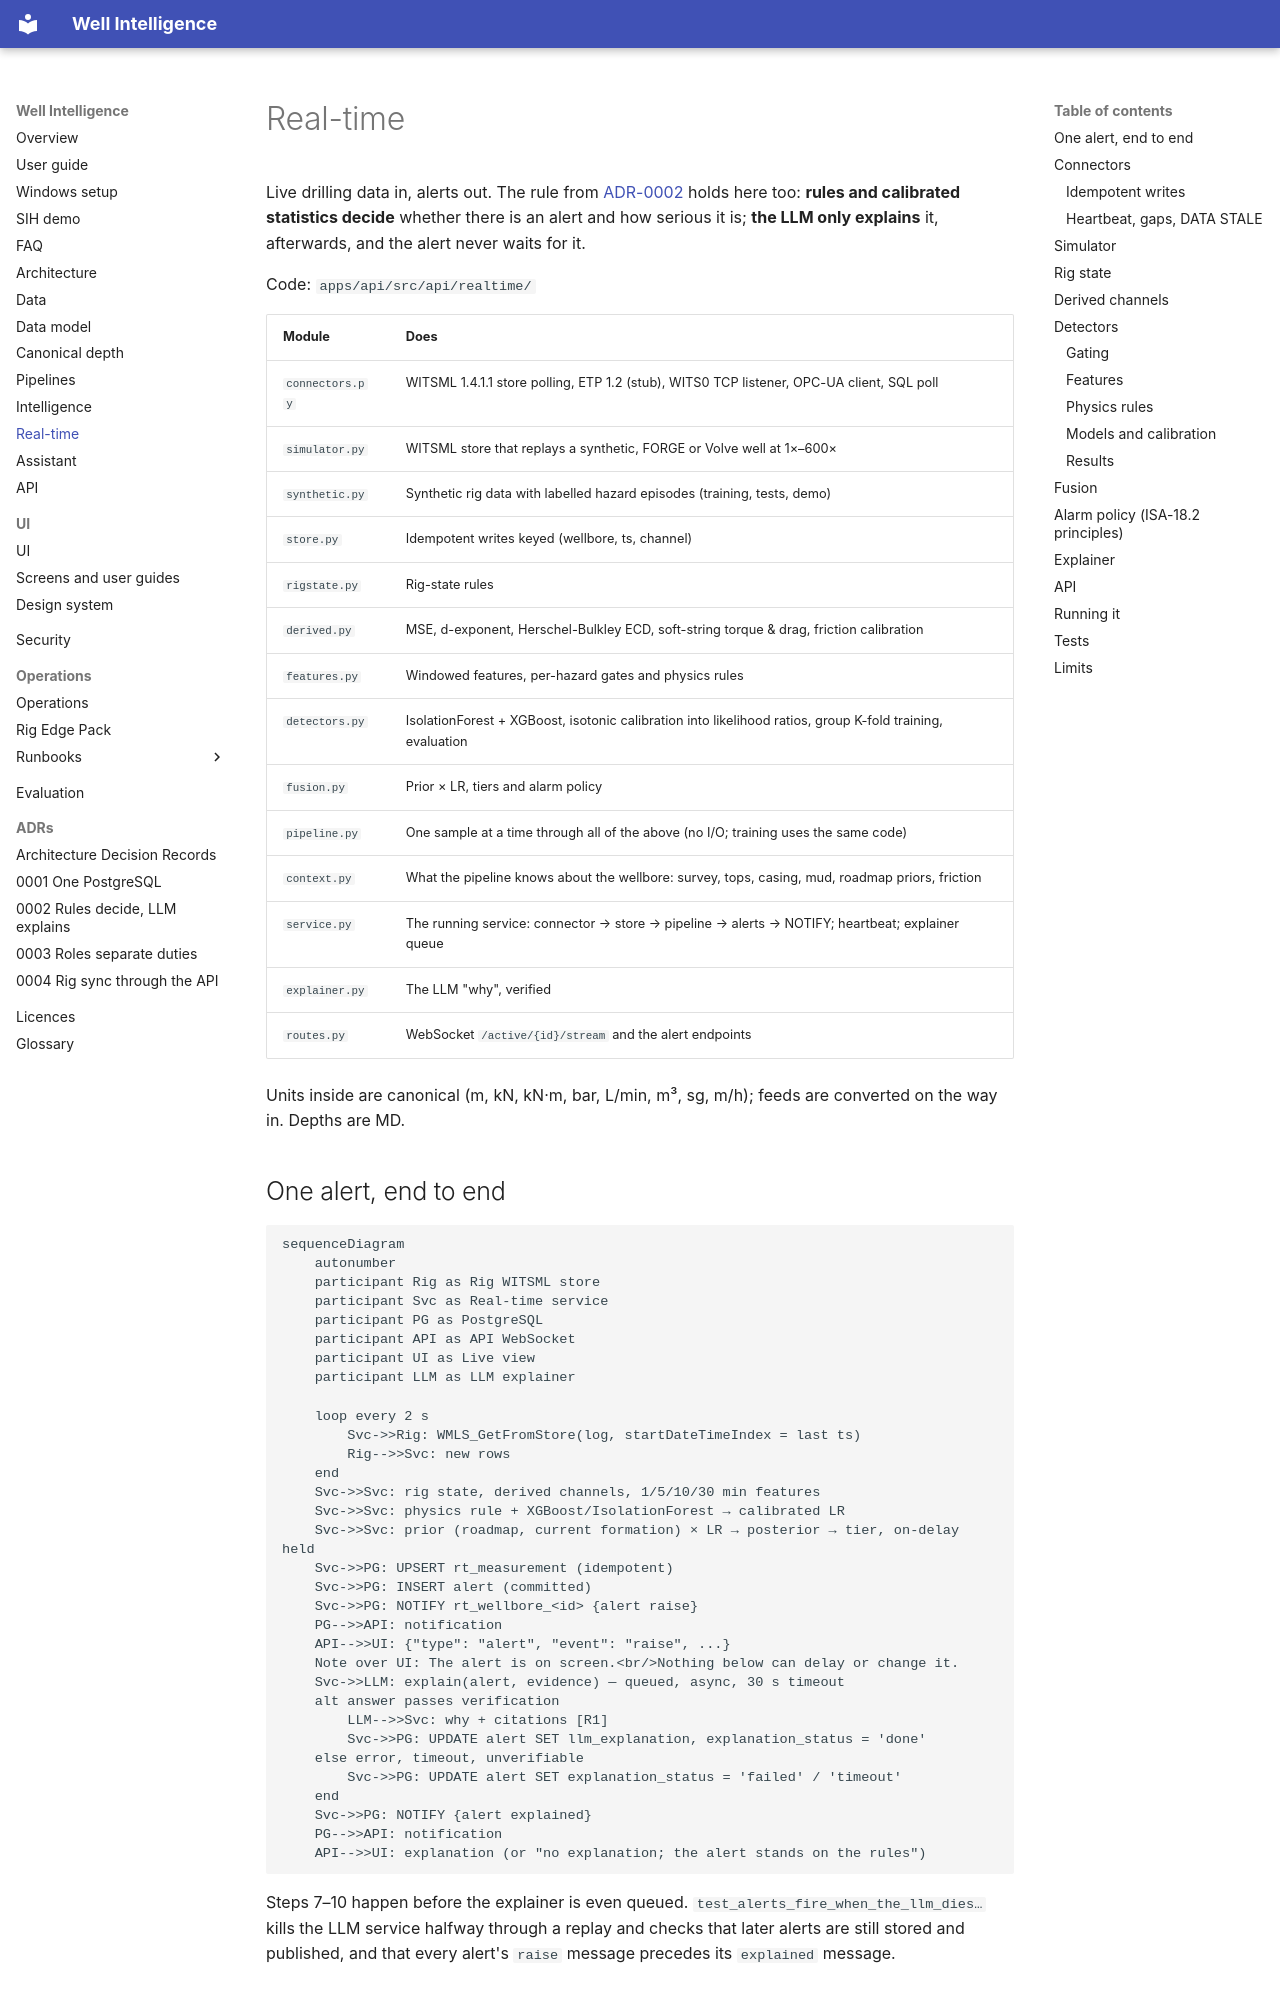

repository: mak3012/SIH_2026 · page: realtime/index.html · generator: mkdocs

# Real-time

Live drilling data in, alerts out. The rule from [ADR-0002](adr/0002-rules-decide-llm-explains.md)
holds here too: **rules and calibrated statistics decide** whether there is an alert and how
serious it is; **the LLM only explains** it, afterwards, and the alert never waits for it.

Code: `apps/api/src/api/realtime/`

| Module | Does |
|---|---|
| `connectors.py` | WITSML 1.4.1.1 store polling, ETP 1.2 (stub), WITS0 TCP listener, OPC-UA client, SQL poll |
| `simulator.py` | WITSML store that replays a synthetic, FORGE or Volve well at 1×–600× |
| `synthetic.py` | Synthetic rig data with labelled hazard episodes (training, tests, demo) |
| `store.py` | Idempotent writes keyed (wellbore, ts, channel) |
| `rigstate.py` | Rig-state rules |
| `derived.py` | MSE, d-exponent, Herschel-Bulkley ECD, soft-string torque & drag, friction calibration |
| `features.py` | Windowed features, per-hazard gates and physics rules |
| `detectors.py` | IsolationForest + XGBoost, isotonic calibration into likelihood ratios, group K-fold training, evaluation |
| `fusion.py` | Prior × LR, tiers and alarm policy |
| `pipeline.py` | One sample at a time through all of the above (no I/O; training uses the same code) |
| `context.py` | What the pipeline knows about the wellbore: survey, tops, casing, mud, roadmap priors, friction |
| `service.py` | The running service: connector → store → pipeline → alerts → NOTIFY; heartbeat; explainer queue |
| `explainer.py` | The LLM "why", verified |
| `routes.py` | WebSocket `/active/{id}/stream` and the alert endpoints |

Units inside are canonical (m, kN, kN·m, bar, L/min, m³, sg, m/h); feeds are converted on the
way in. Depths are MD.

## One alert, end to end

```mermaid
sequenceDiagram
    autonumber
    participant Rig as Rig WITSML store
    participant Svc as Real-time service
    participant PG as PostgreSQL
    participant API as API WebSocket
    participant UI as Live view
    participant LLM as LLM explainer

    loop every 2 s
        Svc->>Rig: WMLS_GetFromStore(log, startDateTimeIndex = last ts)
        Rig-->>Svc: new rows
    end
    Svc->>Svc: rig state, derived channels, 1/5/10/30 min features
    Svc->>Svc: physics rule + XGBoost/IsolationForest → calibrated LR
    Svc->>Svc: prior (roadmap, current formation) × LR → posterior → tier, on-delay held
    Svc->>PG: UPSERT rt_measurement (idempotent)
    Svc->>PG: INSERT alert (committed)
    Svc->>PG: NOTIFY rt_wellbore_<id> {alert raise}
    PG-->>API: notification
    API-->>UI: {"type": "alert", "event": "raise", ...}
    Note over UI: The alert is on screen.<br/>Nothing below can delay or change it.
    Svc->>LLM: explain(alert, evidence) — queued, async, 30 s timeout
    alt answer passes verification
        LLM-->>Svc: why + citations [R1]
        Svc->>PG: UPDATE alert SET llm_explanation, explanation_status = 'done'
    else error, timeout, unverifiable
        Svc->>PG: UPDATE alert SET explanation_status = 'failed' / 'timeout'
    end
    Svc->>PG: NOTIFY {alert explained}
    PG-->>API: notification
    API-->>UI: explanation (or "no explanation; the alert stands on the rules")
```

Steps 7–10 happen before the explainer is even queued. `test_alerts_fire_when_the_llm_dies…`
kills the LLM service halfway through a replay and checks that later alerts are still stored
and published, and that every alert's `raise` message precedes its `explained` message.
